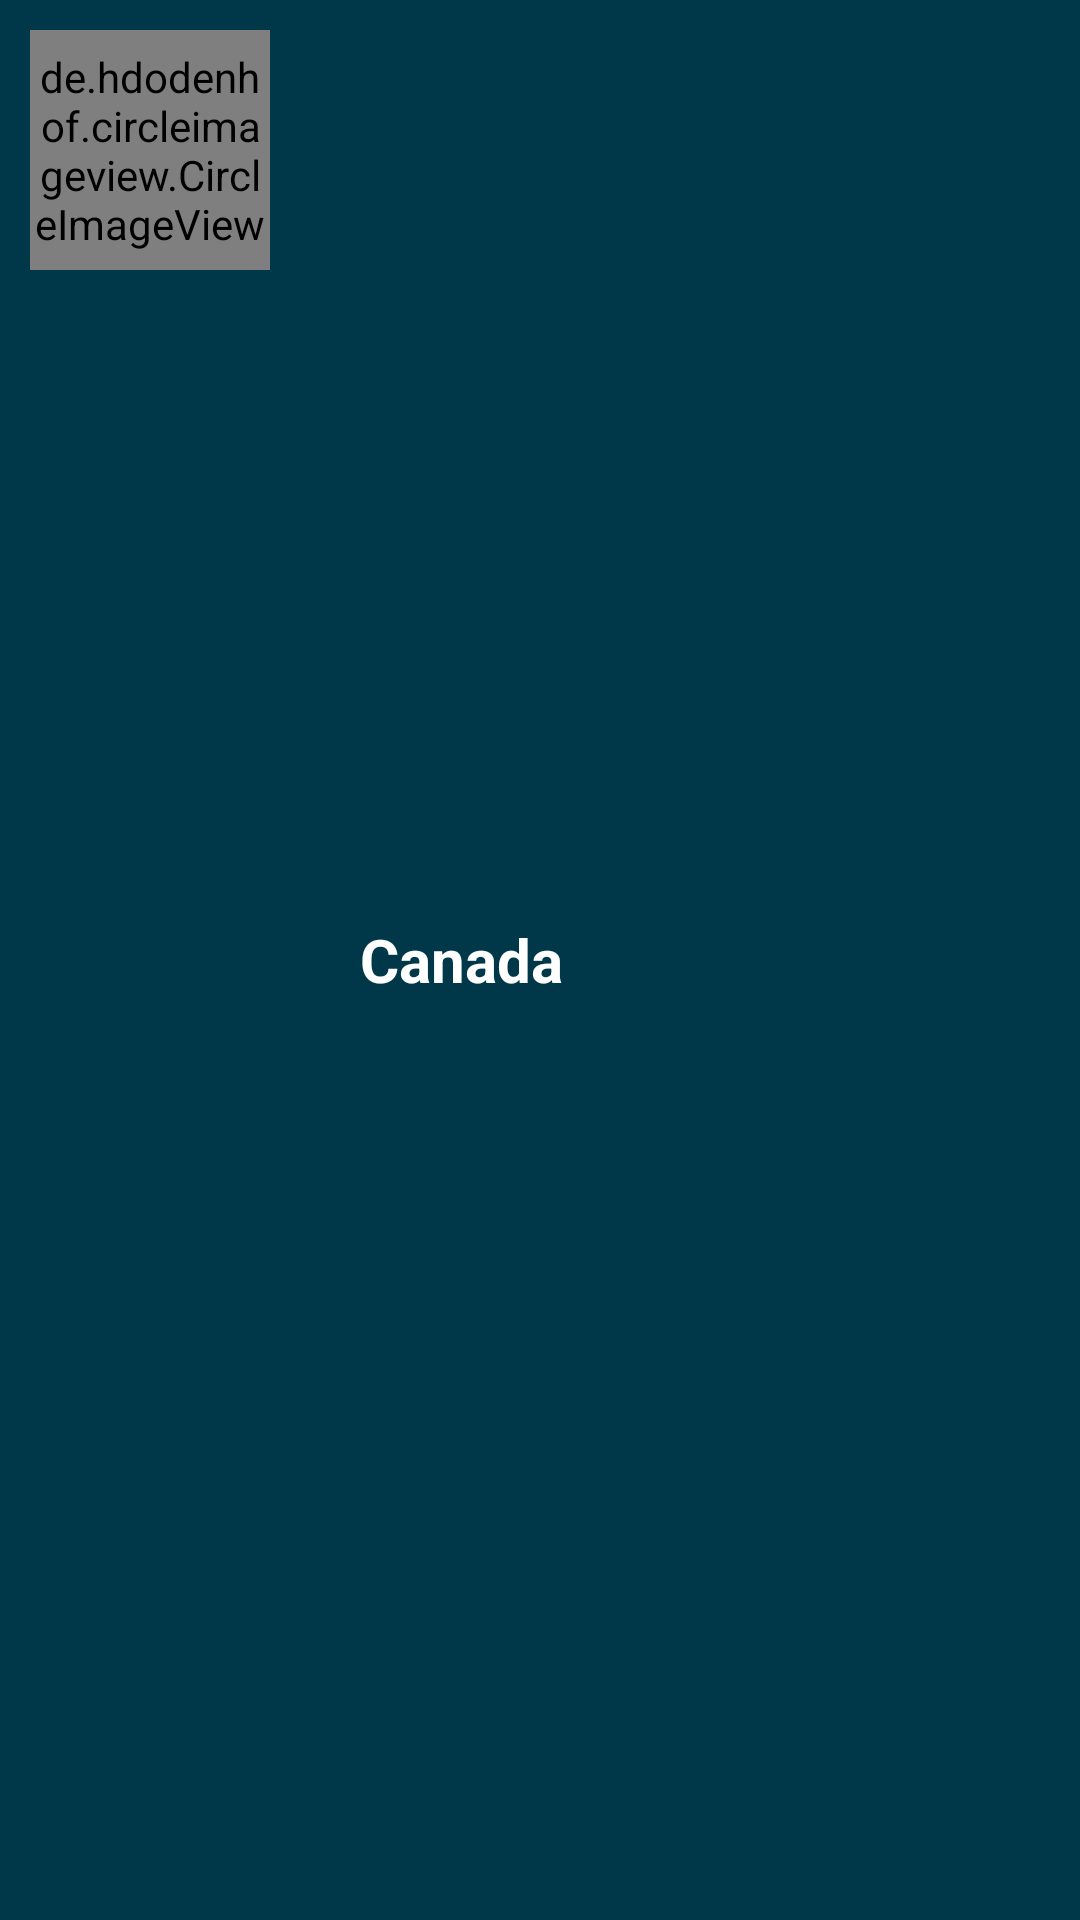

Reconstruct the res/layout file that produces this screen, plus the resources it refers to.
<!-- AndroidManifest.xml: application theme Theme.Mynew -->
<!-- res/layout/activity_emergency_places_layout_list.xml -->
<?xml version="1.0" encoding="utf-8"?>
<RelativeLayout xmlns:android="http://schemas.android.com/apk/res/android"
    android:id="@+id/parent_layout"
    android:layout_width="match_parent"
    android:layout_height="wrap_content"
    android:background="@color/background_color"
    android:padding="10dp">

    <de.hdodenhof.circleimageview.CircleImageView
        android:id="@+id/image"
        android:layout_width="80dp"
        android:layout_height="80dp"
        android:src="@mipmap/ic_launcher_round" />

    <TextView
        android:id="@+id/image_name"
        android:layout_width="wrap_content"
        android:layout_height="wrap_content"
        android:layout_centerVertical="true"
        android:layout_marginLeft="30dp"
        android:layout_toRightOf="@id/image"
        android:text="Canada"
        android:textColor="@color/white"
        android:textSize="20sp"
        android:textStyle="bold" />
</RelativeLayout>
<!-- resources referenced by this layout -->
<resources>
  <color name="background_color">#013849</color>
  <color name="white">#FFFFFFFF</color>
  <style name="Theme.Mynew" parent="Theme.MaterialComponents.DayNight.NoActionBar">
          
          <item name="colorPrimary">@color/black</item>
          <item name="colorPrimaryVariant">@color/black</item>
          <item name="colorOnPrimary">@color/black</item>
          
          <item name="colorSecondary">@color/teal_200</item>
          <item name="colorSecondaryVariant">@color/teal_700</item>
          <item name="colorOnSecondary">@color/black</item>
          
          <item name="android:statusBarColor" tools:targetApi="l">?attr/colorPrimaryVariant</item>
          
      </style>
  <color name="black">#FF000000</color>
  <color name="teal_200">#FF03DAC5</color>
  <color name="teal_700">#FF018786</color>
</resources>
